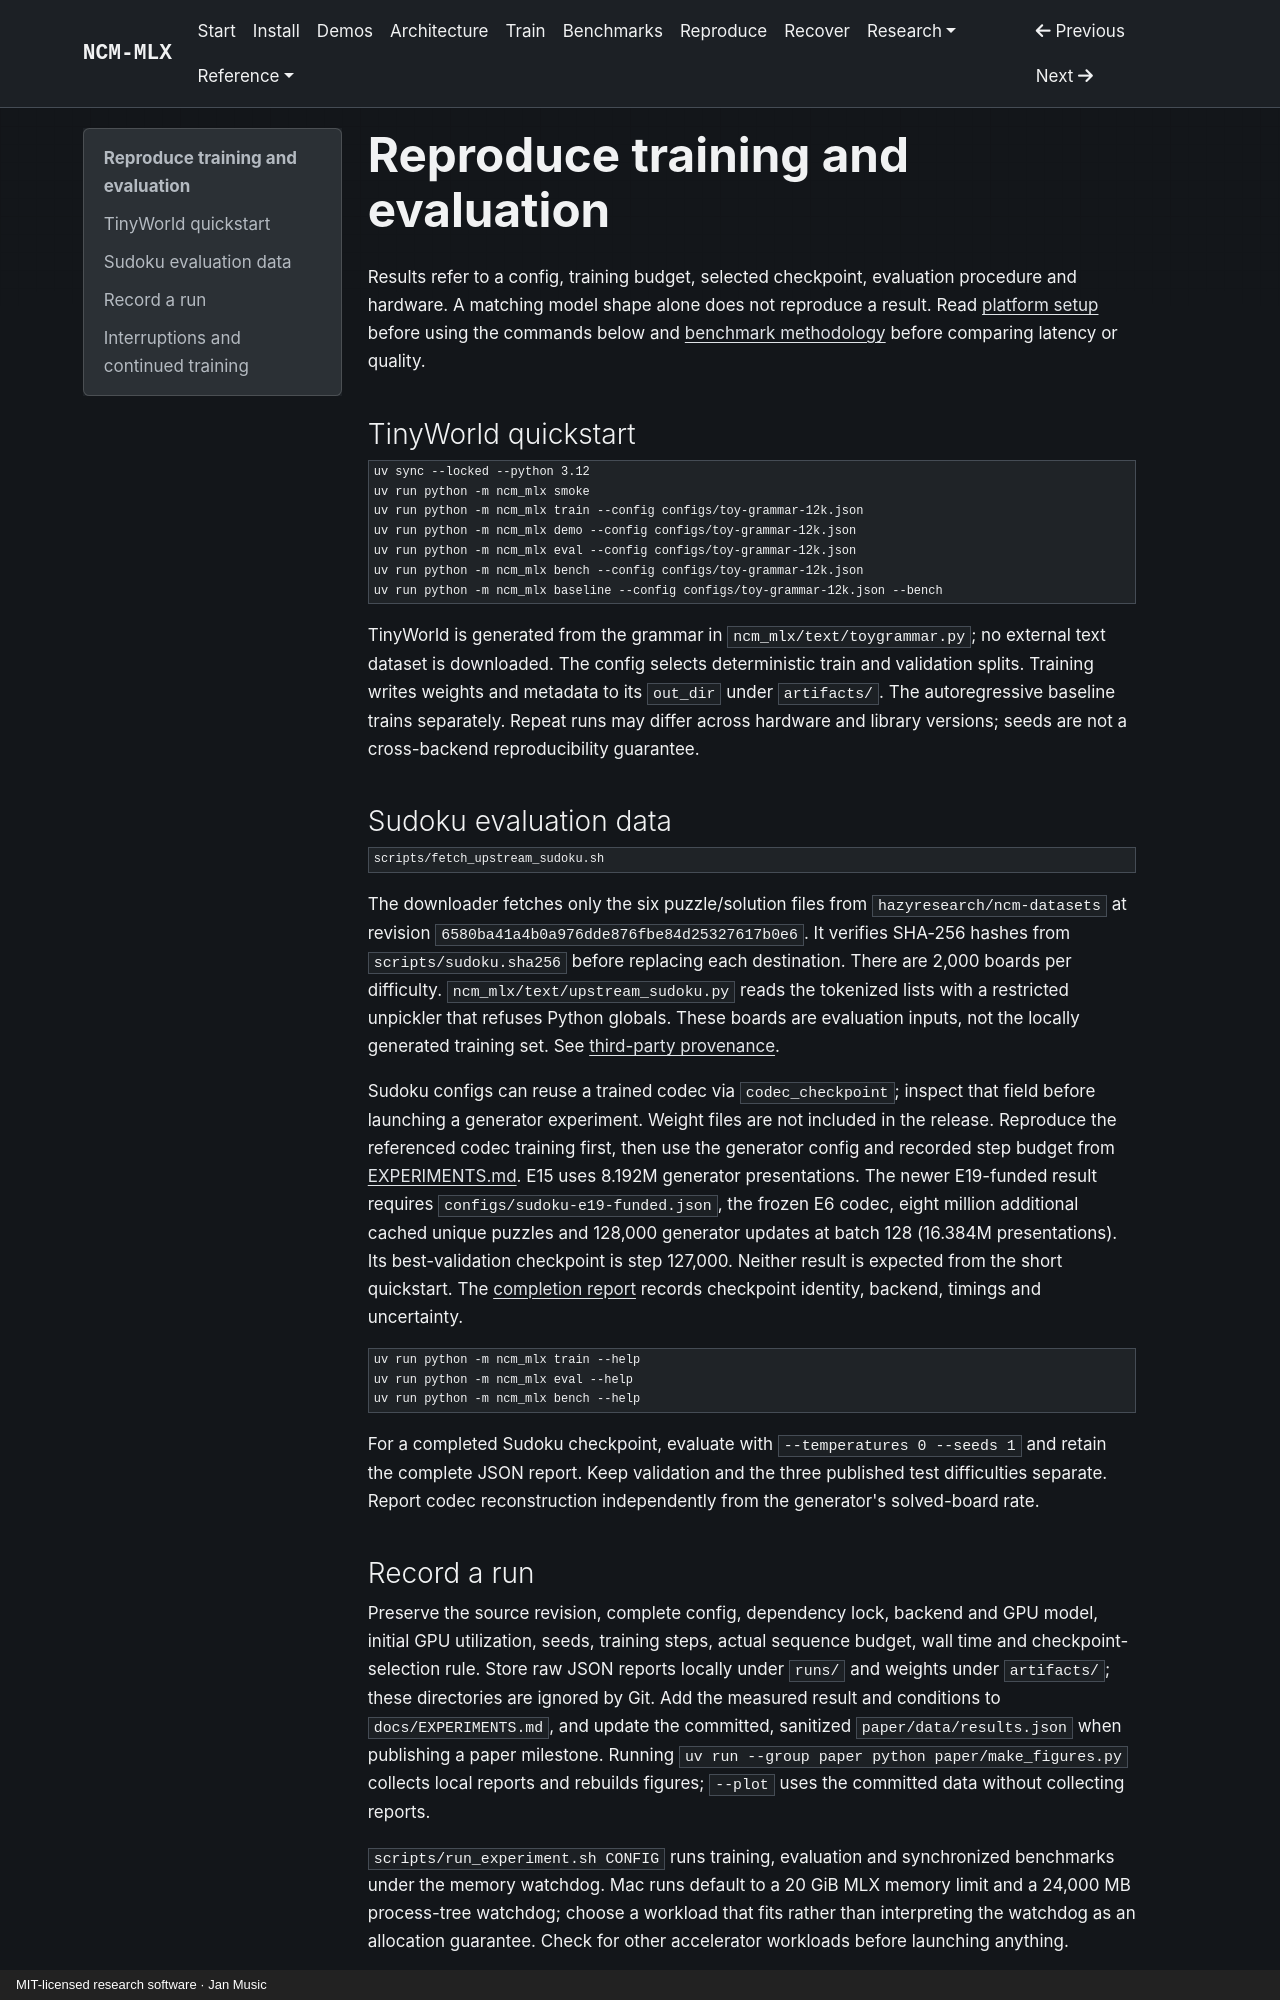

repository: janmus1c/ncm-mlx · page: reproducibility/index.html · generator: mkdocs · copyright: MIT-licensed research software · Jan Music

---
title: Reproduce training and evaluation
description: Reproduce NCM-MLX experiments from configs, pinned dependencies and versioned Sudoku evaluation boards.
---

# Reproduce training and evaluation

Results refer to a config, training budget, selected checkpoint, evaluation procedure and hardware. A matching model shape alone does not reproduce a result. Read [platform setup](platforms.md) before using the commands below and [benchmark methodology](benchmarks.md) before comparing latency or quality.

## TinyWorld quickstart

```bash
uv sync --locked --python 3.12
uv run python -m ncm_mlx smoke
uv run python -m ncm_mlx train --config configs/toy-grammar-12k.json
uv run python -m ncm_mlx demo --config configs/toy-grammar-12k.json
uv run python -m ncm_mlx eval --config configs/toy-grammar-12k.json
uv run python -m ncm_mlx bench --config configs/toy-grammar-12k.json
uv run python -m ncm_mlx baseline --config configs/toy-grammar-12k.json --bench
```

TinyWorld is generated from the grammar in `ncm_mlx/text/toygrammar.py`; no external text dataset is downloaded. The config selects deterministic train and validation splits. Training writes weights and metadata to its `out_dir` under `artifacts/`. The autoregressive baseline trains separately. Repeat runs may differ across hardware and library versions; seeds are not a cross-backend reproducibility guarantee.

## Sudoku evaluation data

```bash
scripts/fetch_upstream_sudoku.sh
```

The downloader fetches only the six puzzle/solution files from `hazyresearch/ncm-datasets` at revision `6580ba41a4b0a976dde876fbe84d25327617b0e6`. It verifies SHA-256 hashes from `scripts/sudoku.sha256` before replacing each destination. There are 2,000 boards per difficulty. `ncm_mlx/text/upstream_sudoku.py` reads the tokenized lists with a restricted unpickler that refuses Python globals. These boards are evaluation inputs, not the locally generated training set. See [third-party provenance](../THIRD_PARTY.md).

Sudoku configs can reuse a trained codec via `codec_checkpoint`; inspect that field before launching a generator experiment. Weight files are not included in the release. Reproduce the referenced codec training first, then use the generator config and recorded step budget from [EXPERIMENTS.md](EXPERIMENTS.md). E15 uses 8.192M generator presentations. The newer E19-funded result requires `configs/sudoku-e19-funded.json`, the frozen E6 codec, eight million additional cached unique puzzles and 128,000 generator updates at batch 128 (16.384M presentations). Its best-validation checkpoint is step 127,000. Neither result is expected from the short quickstart. The [completion report](research/e19-funded-report.md) records checkpoint identity, backend, timings and uncertainty.

```bash
uv run python -m ncm_mlx train --help
uv run python -m ncm_mlx eval --help
uv run python -m ncm_mlx bench --help
```

For a completed Sudoku checkpoint, evaluate with `--temperatures 0 --seeds 1` and retain the complete JSON report. Keep validation and the three published test difficulties separate. Report codec reconstruction independently from the generator's solved-board rate.
